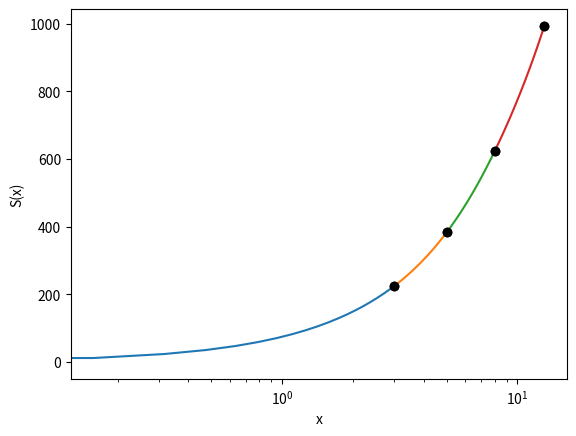

Recreate this plot in Python.
#!/usr/bin/env python3
# -*- coding: utf-8 -*-
"""
Created on Fri Jul 30 15:40:34 2021

[redacted]
"""

import numpy as np
import matplotlib.pyplot as plt

x = np.array([0,3,5,8,13])
a = np.array([0,225,383,623,993])

#x = np.array([1,2,3])
#a = np.array([2,3,5])

n = 4 #2 #4
FPO = 75 # 2 #75
FPN = 72 # 1 # 72

h = np.zeros((n,1))

for i in range(0,n):
    h[i]=x[i+1] - x[i]
    
alpha = np.zeros((n+1,1))
alpha[0] = 3*(a[1] - a[0])/h[0] - 3*FPO 
alpha[n] = 3*FPN - 3*(a[n] - a[n-1])/h[n-1]

for i in range(1,n):
    alpha[i] = 3*(a[i+1] - a[i])/h[i] - 3*(a[i] - a[i-1])/h[i-1]

l = np.zeros((n+1,1))
u = np.zeros((n,1))
z = np.zeros((n+1,1))

l[0] = 2*h[0]
u[0] = 0.5
z[0] = alpha[0]/l[0]

for i in range(1,n):
    l[i] = 2*(x[i+1] - x[i-1]) - h[i-1]*u[i-1]
    u[i] = h[i]/l[i]
    z[i] = (alpha[i] - h[i-1]*z[i-1])/l[i]

l[n] = h[n-1]*(2 - u[n-1])
z[n] = (alpha[n] - h[n-1]*z[n-1])/l[n]

c = np.zeros((n+1,1)) 
b = np.zeros((n,1))
d = np.zeros((n,1))
c[n] = z[n]

for j in range(n-1,-1,-1):
    c[j] = z[j] - u[j]*c[j+1]
    b[j] = (a[j+1] - a[j])/h[j] - h[j]*(c[j+1] + 2*c[j])/3
    d[j] = (c[j+1] - c[j])/(3*h[j])
    
print('Coeficientes:')
coeficientes = np.zeros((n,4))
for j in range(0,n):
    coeficientes[j,0] = a[j]
    coeficientes[j,1] = b[j]
    coeficientes[j,2] = c[j]
    coeficientes[j,3] = d[j]
    print(f"S({j}): {a[j]} + {b[j]}*(x - x({j})) + {c[j]}*(x - x({j}))^2 + {d[j]}*(x - x({j}))^3") 
#Guardando los coeficientes
encabezado = '$a_j$  $b_j$  $c_j$  $d_j$'
np.savetxt('Coeficientes.csv', coeficientes, fmt='%8.3f', header=encabezado) 


for j in range(0,n):
    print('S({0:d}): {1:.3f} + {2:.3f}(x - x({3:d})) + {4:.3f}(x - x({5:d}))^2 + {6:.3f}(x - x({7:d}))^3'.format(j,a[j],float(b[j]),j,float(c[j]),j,float(d[j]),j))


for j in range(0,n):
    xx = np.linspace(x[j],x[j+1],20)
    Sjx = a[j] + b[j]*(xx - x[j]) + c[j]*(xx - x[j])**2 + d[j]*(xx - x[j])**3
    plt.plot(xx,Sjx)
    
print('Calculo de velocidades:\n')
velocidades = np.zeros((n,3))
for j in range(0,n):          
        print(f"En S{j} se tiene que:")
        xs = x[j] - c[j]/(3*d[j])
        vxs = b[j] + 2*c[j]*(xs - x[j]) + 3*d[j]*(xs - x[j])**2
        print("Analizamos la velocidad en los extremos")
        x1 = x[j]
        vx1 = b[j] + 2*c[j]*(x1 - x[j]) + 3*d[j]*(x1 - x[j])**2
        x2 = x[j+1]
        vx2 = b[j] + 2*c[j]*(x2 - x[j]) + 3*d[j]*(x2 - x[j])**2
        velocidades[j,0] = vx1
        velocidades[j,1] = vxs
        velocidades[j,2] = vx2
        print(f"En el punto en x({j}) = {x[j]} la velocidad (feet/s) es v({j}) = {vx1} y en (milla/h) es = {3600*vx1/5280}")
        print(f"En el punto en x({j+1}) = {x[j+1]} la velocidad (feet/s) es v({j+1}) = {vx2} y en (milla/h) es = {3600*vx2/5280}")
        print(f"En el punto en xe = {xs} la velocidad (feet/s) es vxe = {vxs} y en (milla/h) es = {3600*vxs/5280}")

encabezado = '$V_{j}$ $V(x)$  $V_{j+1}$ '
np.savetxt('Velocidades.csv', velocidades, fmt='%8.3f', header=encabezado)
np.savetxt('Velocidades2.csv', 3600*velocidades/5280.0, fmt='%8.3f') 
        
    #print(f'La velocidad maxima en S{j} es = {}')
    


xx= 10
j = 3
Sjx = a[j] + b[j]*(xx - x[j]) + c[j]*(xx - x[j])**2 + d[j]*(xx - x[j])**3
print(f"Para t = {xx} la posición ocurre en S({j}) = {Sjx}")

plt.plot(x,a,'ok')
plt.savefig('SplineCubicoClamped.png')
plt.xlabel("x")
plt.ylabel("S(x)")


plt.semilogx(x,a,'ok')
plt.savefig('SplineCubicoClamped2.png')
plt.xlabel("x")
plt.ylabel("S(x)")